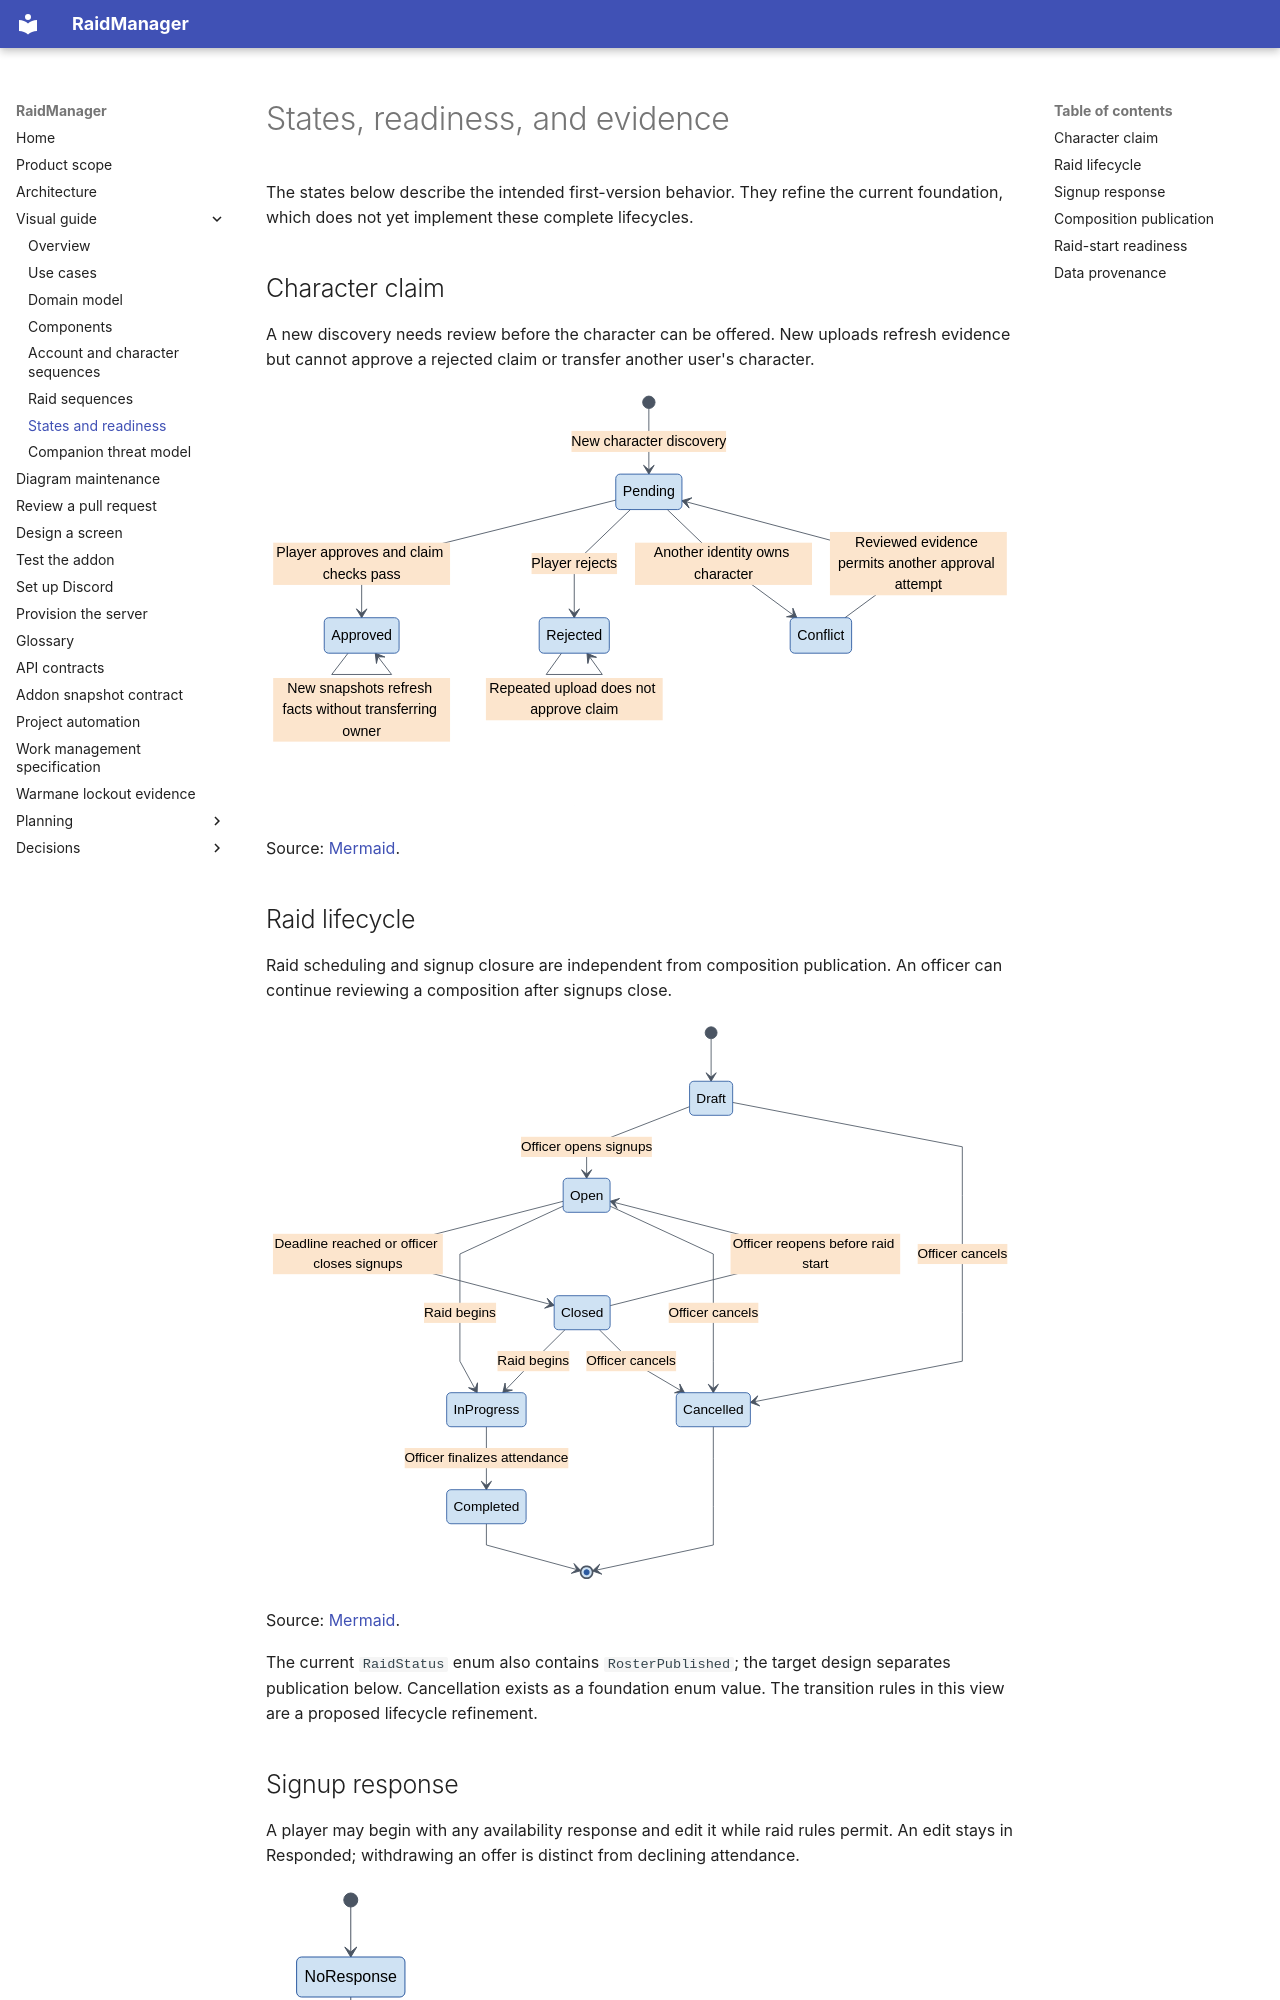

repository: AnnabiGihed/RaidManager · page: explanation/state-models/index.html · generator: mkdocs

# States, readiness, and evidence

The states below describe the intended first-version behavior.
They refine the current foundation, which does not yet implement these complete lifecycles.

## Character claim

A new discovery needs review before the character can be offered.
New uploads refresh evidence but cannot approve a rejected claim or transfer another user's character.

[![Character-claim lifecycle from pending through approval, rejection, or conflict](../diagrams/state-character-claim.svg)](../diagrams/state-character-claim.svg)

Source: [Mermaid](../diagrams/state-character-claim.mmd).

## Raid lifecycle

Raid scheduling and signup closure are independent from composition publication.
An officer can continue reviewing a composition after signups close.

[![Planned raid lifecycle including signup opening, closure, raid progress, and completion](../diagrams/state-raid.svg)](../diagrams/state-raid.svg)

Source: [Mermaid](../diagrams/state-raid.mmd).

The current `RaidStatus` enum also contains `RosterPublished`; the target design separates publication below.
Cancellation exists as a foundation enum value. The transition rules in this view are a proposed lifecycle refinement.
